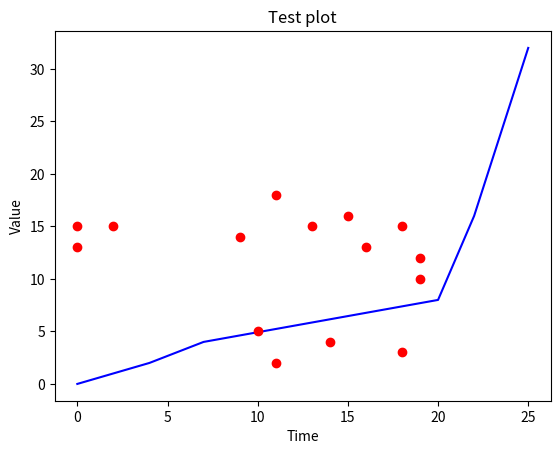

Here is the Python script that generated this plot:
from matplotlib import pyplot
import random

x_values = [0, 4, 7, 20, 22, 25]
y_values = [0, 2, 4, 8, 16, 32]
pyplot.plot(x_values, y_values, "b-")

x2_values = []
y2_values = []

for n in range(15):
    y2_values.append(random.randint(0, 20))
    x2_values.append(random.randint(0, 20))

pyplot.plot(x2_values, y2_values, "ro")


pyplot.ylabel("Value")
pyplot.xlabel("Time")
pyplot.title("Test plot")

pyplot.show()
